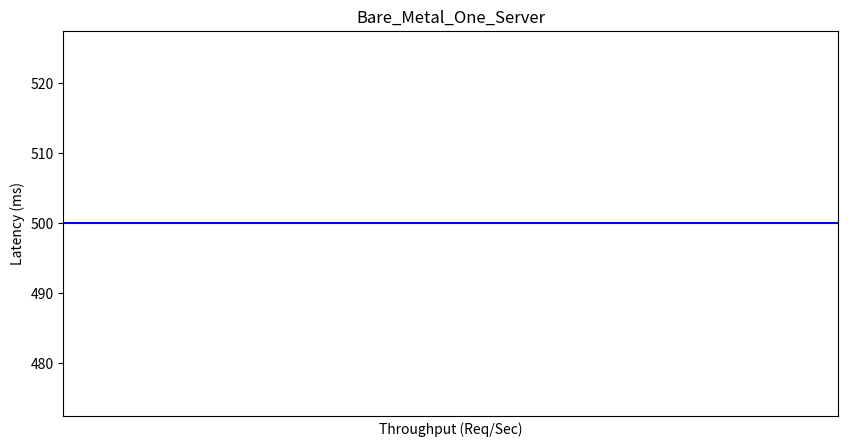

This chart was generated by the following Python code:
import matplotlib.pyplot as plt
import numpy as np


def draw(latency_dict, title):
  plt.figure(figsize=(10, 5))
  rate = latency_dict.keys()
  y = []
  std = []
  for r in rate:
    latency = np.array(latency_dict[r])
    y.append(np.average(latency))
    std.append(np.std(latency))

  # Plot error bar
  plt.errorbar(rate, y, yerr=std, fmt='-o', color='black',
                ecolor='black', elinewidth=2, capsize=5)
  plt.xticks(sorted(rate))
  plt.ylabel("Latency (ms)")
  plt.axhline(y=500, color='blue', linestyle='-')
  plt.xlabel("Throughput (Req/Sec)")
  plt.title(title)

  # Display graph
  plt.savefig(title + ".png")

if __name__ == "__main__":
  # Format: {throughput: [latency1, latency2...]} (e.g., {100:[11,10,23], 200:[12,20,22])
  # Throughput = completed Request per second and Latency = latency in microsecond. 
  baremetal_one_server = {}  # TODO: Add your result here
  draw(baremetal_one_server, "Bare_Metal_One_Server")